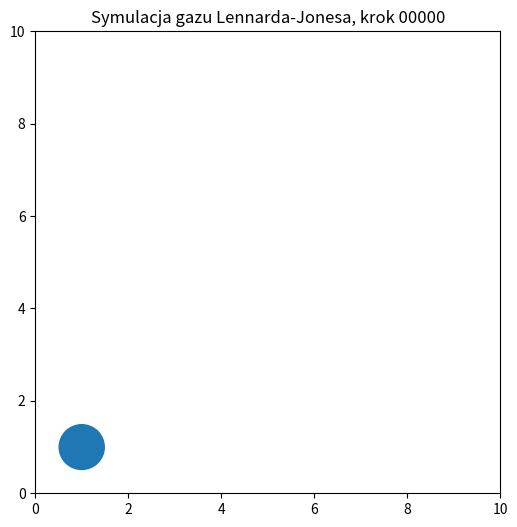

Generate this figure with matplotlib: (Note: this script raises an exception after producing the figure.)
#!/usr/bin/env python
# -*- coding: utf-8 -*-
import numpy as np
import math 
from math import sqrt
import random
import matplotlib.pyplot as plt 
from matplotlib.patches import Circle

## stale
sqpart = 5
particleNumber = sqpart**2
boxsize = 2*sqpart
eps = 1.0
sigma = 1.0
promien = 0.5
deltat = 0.0003
temp = 2.5
m = 1.
rc=2.5*sigma


def repopulate():
    for p in particles:
        celllist[p] = []
        for p2 in particles:
            if p != p2 and np.linalg.norm(odleglosc(p.r - p2.r)) < 3.5:
                celllist[p].append(p2)
            
def odleglosc(rrr):
    if rrr[0] > boxsize/2.:
        rrr[0] -= boxsize
    elif rrr[0] < -boxsize/2.:
        rrr[0] += boxsize
    if rrr[1] > boxsize/2.:
        rrr[1] -= boxsize
    elif rrr[1] < -boxsize/2.:
        rrr[1] += boxsize
    return np.linalg.norm(rrr)

def sila(r):
    rn = odleglosc(r)
    if rn < rc:
        return r/rn*48*eps/sigma*((sigma/rn)**13-0.5*(sigma/rn)**7)
    else:
        return np.array([0.,0.])

def skalowanko():
    sumv = 0
    sumv2 = 0
    for p in particles:
        sumv=sumv+p.v
        sumv=sumv/particleNumber # predkosc srodka masy
    for p in particles:
        p.v=(p.v-sumv) # teraz srodek masy spoczywa
    for p in particles:
        sumv2=sumv2+np.dot(p.v,p.v)/2.0
    sumv2=sumv2/particleNumber  # srednia energia kinetyczna
    fs=sqrt(temp/sumv2)        # czynnik skalujacy,  temp - zadana temperatura
    for p in particles:
        p.v=p.v*fs     # skalujemy
    return (sumv2)
        
## klasa czastka
class czastka:
    """Klasa opisuja pojedyncza czastke gazu."""
    def __init__(self,promien,pos,vel):
        self.promien = promien
        self.r=pos # polozenie
        self.v=vel # predkosc

## PBC
def pbc(r):
    if r[0] > boxsize:
        r[0] -= boxsize
    if r[0] < 0:
        r[0] += boxsize
    if r[1] > boxsize:
        r[1] -= boxsize
    if r[1] < 0:
        r[1] += boxsize  
    return r
  
## rysowanie
def rysowanie(en):
    if (en%100==0):     #  co 100-na klatka           
        plt.clf()               #  wyczysc obrazek
        F = plt.gcf()       #   zdefiniuj nowy
        for i in range(particleNumber):    # petla po czastkach
            p = particles[i]
            a = plt.gca() # "get current axes" (to add smth to them)
            cir = Circle((p.r[0],p.r[1]), radius=p.promien)  # kolko tam gdzie jest czastka
            a.add_patch(cir)                 # dodaj to kolko do rysunku
            plt.plot()                              # narysuj
            plt.xlim((0,boxsize))                # obszar do narysowania
            plt.ylim((0,boxsize))    
            F.set_size_inches((6,6))        # rozmiar rysunku
            nStr=str(en)     #nagraj na dysk - numer pliku z 5 cyframi, na poczatku zera, np 00324.png
            nStr=nStr.rjust(5,'0')
            plt.title("Symulacja gazu Lennarda-Jonesa, krok "+nStr)
            plt.savefig('img2/img'+nStr+'.png')



## inicjalizacja
t = 0
particles = []
t_temp_p = []
celllist={}
for i in range(sqpart):
    for j in range(sqpart):
        polozenie = np.array([(2*i+1),(2*j+1)])
        predkosc = np.array([(random.random()-0.5),(random.random()-0.5)])
        particles.append(czastka(promien,polozenie,predkosc))
skalowanko()
repopulate()

for i in range(7000):
    rysowanie(i)
    if (i%1000==0):
        repopulate()
    sily=[]
    rif = 0
    for p1 in particles:
        psila = np.array([0,0])
        for p2 in celllist[p1]:
            f=sila(p1.r-p2.r)
            psila += f
            rif -= np.dot(f,p1.r-p2.r)
        sily.append(psila)
    j = 0
    for p in particles:
        p.v += deltat*sily[j]/m
        p.r = pbc(p.v*deltat + p.r)
        j += 1
    tempe=skalowanko()
    t_temp_p.append((deltat*i,tempe,(tempe*particleNumber+0.25*rif)/boxsize/boxsize))

t = [t_temp_p[x][0] for x in range(len(t_temp_p))]
te = [t_temp_p[x][1] for x in range(len(t_temp_p))]
p = [t_temp_p[x][2] for x in range(len(t_temp_p))]
plt.clf()
F = plt.gcf()
F.set_size_inches((14,6))
plt.subplot(211)
plt.plot(t,te, color="r", linestyle="-", linewidth=2)
plt.subplot(212)
plt.plot(t,p, color="r", linestyle="-", linewidth=2)
plt.savefig('img2/pt.png')
